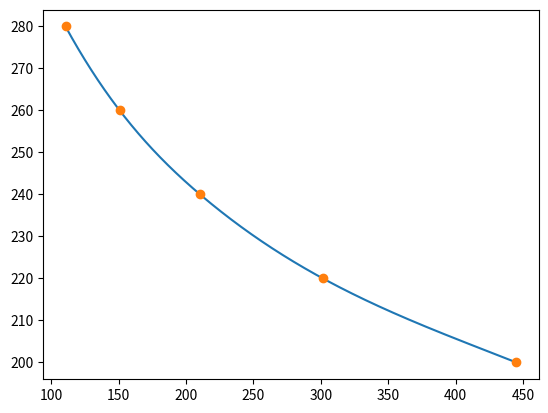

This chart was generated by the following Python code:

import math
import matplotlib.pyplot as plt
import numpy as np
from scipy.interpolate import CubicSpline

# CR_TABLE = [(25, 100000), (40, 50900), (50, 33450), (60, 22480), (80, 10800), (85, 9094),
#            (100, 5569), (120, 3058), (140, 1770), (160, 1074), (180, 679.3), (200, 445.2),
#            (220, 301.6), (240, 210.4), (260, 150.7), (280, 110.5), (300, 82.78)]

# CR_TABLE = [
#             (200, 445.2),
#             (220, 301.6), (240, 210.4), (260, 150.7), (280, 110.5), (300, 82.78)]

CR_TABLE = [
            (200, 445.2),
            (220, 301.6), (240, 210.4), (260, 150.7), (280, 110.5)]

def select_x():
  result = []
  for item in CR_TABLE:
    result.append(item[1])
  result.reverse()
  return result

def select_y():
  result = []
  for item in CR_TABLE:
    result.append(item[0])
  result.reverse()
  return result

x = select_x()
y = select_y()

xnew = np.linspace(x[0], x[-1], num=10000)
# ynew = np.interp(xnew, x, y)

spl = CubicSpline(x, y)


plt.plot(xnew, spl(xnew), '-')
plt.plot(x, y, 'o', label='data')
plt.show()





